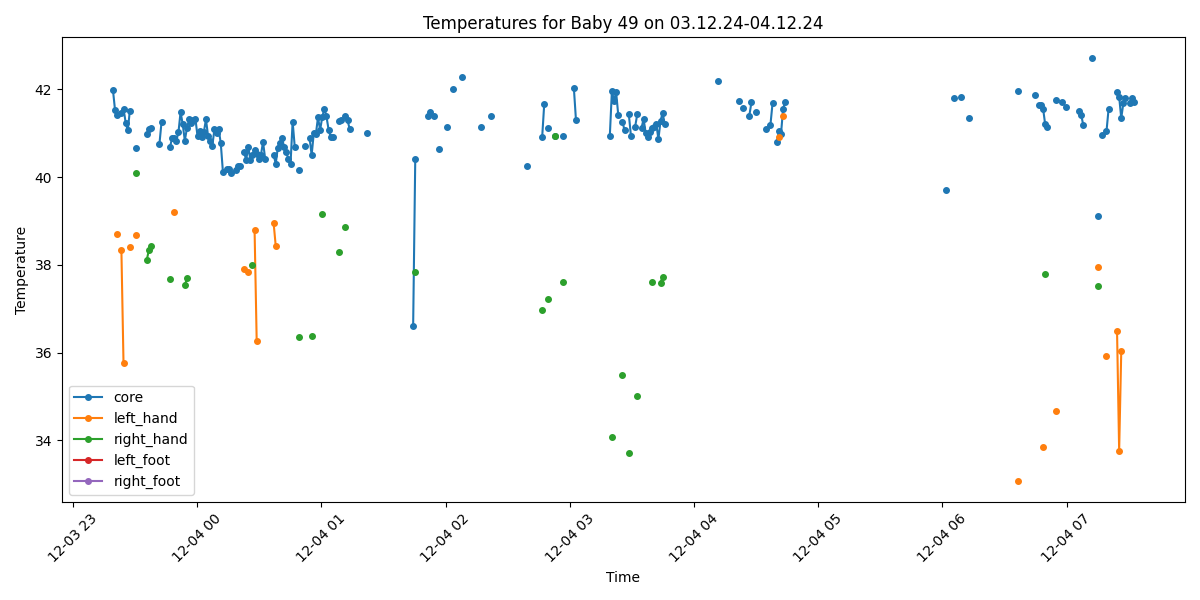

The file beside this chart, header and first rows:
Process, Image Path, core, left_hand, right_hand, left_foot, right_foot, limbs_avg, core_minus_limbs, diagnosis
False, /data/uabcvmsc/shared/newborn/49/03.12.2…, , , , , , , , 
False, /data/uabcvmsc/shared/newborn/49/03.12.2…, , , , , , , , 
False, /data/uabcvmsc/shared/newborn/49/03.12.2…, , , , , , , , 
False, /data/uabcvmsc/shared/newborn/49/03.12.2…, , , , , , , , 
True, /data/uabcvmsc/shared/newborn/49/03.12.2…, , , , , , , , No core temperature
False, /data/uabcvmsc/shared/newborn/49/03.12.2…, , , , , , , , 
False, /data/uabcvmsc/shared/newborn/49/03.12.2…, , , , , , , , 
True, /data/uabcvmsc/shared/newborn/49/03.12.2…, , , , , , , , No core temperature
True, /data/uabcvmsc/shared/newborn/49/03.12.2…, 41.98, , , , , , , Fever
True, /data/uabcvmsc/shared/newborn/49/03.12.2…, 41.52, , , , , , , Fever
True, /data/uabcvmsc/shared/newborn/49/03.12.2…, 41.41, 38.7, , , , 38.7, 2.71, Fever and Peripheral shutdown
False, /data/uabcvmsc/shared/newborn/49/03.12.2…, , , , , , , , 
True, /data/uabcvmsc/shared/newborn/49/03.12.2…, 41.45, 38.33, , , , 38.33, 3.12, Fever and Peripheral shutdown
True, /data/uabcvmsc/shared/newborn/49/03.12.2…, 41.56, 35.76, , , , 35.76, 5.8, Fever and Peripheral shutdown
True, /data/uabcvmsc/shared/newborn/49/03.12.2…, 41.24, , , , , , , Fever
True, /data/uabcvmsc/shared/newborn/49/03.12.2…, 41.06, , , , , , , Fever
True, /data/uabcvmsc/shared/newborn/49/03.12.2…, 41.51, 38.41, , , , 38.41, 3.1, Fever and Peripheral shutdown
False, /data/uabcvmsc/shared/newborn/49/03.12.2…, , , , , , , , 
False, /data/uabcvmsc/shared/newborn/49/03.12.2…, , , , , , , , 
True, /data/uabcvmsc/shared/newborn/49/03.12.2…, 40.66, 38.67, 40.1, , , 39.39, 1.27, Fever
False, /data/uabcvmsc/shared/newborn/49/03.12.2…, , , , , , , , 
False, /data/uabcvmsc/shared/newborn/49/03.12.2…, , , , , , , , 
False, /data/uabcvmsc/shared/newborn/49/03.12.2…, , , , , , , , 
False, /data/uabcvmsc/shared/newborn/49/03.12.2…, , , , , , , , 
True, /data/uabcvmsc/shared/newborn/49/03.12.2…, 40.97, , 38.11, , , 38.11, 2.86, Fever and Peripheral shutdown
True, /data/uabcvmsc/shared/newborn/49/03.12.2…, 41.1, , 38.34, , , 38.34, 2.76, Fever and Peripheral shutdown
True, /data/uabcvmsc/shared/newborn/49/03.12.2…, 41.12, , 38.44, , , 38.44, 2.68, Fever and Peripheral shutdown
False, /data/uabcvmsc/shared/newborn/49/03.12.2…, , , , , , , , 
False, /data/uabcvmsc/shared/newborn/49/03.12.2…, , , , , , , , 
False, /data/uabcvmsc/shared/newborn/49/03.12.2…, , , , , , , , 
True, /data/uabcvmsc/shared/newborn/49/03.12.2…, 40.76, , , , , , , Fever
True, /data/uabcvmsc/shared/newborn/49/03.12.2…, 41.26, , , , , , , Fever
False, /data/uabcvmsc/shared/newborn/49/03.12.2…, , , , , , , , 
False, /data/uabcvmsc/shared/newborn/49/03.12.2…, , , , , , , , 
False, /data/uabcvmsc/shared/newborn/49/03.12.2…, , , , , , , , 
True, /data/uabcvmsc/shared/newborn/49/03.12.2…, 40.69, , 37.68, , , 37.68, 3.01, Fever and Peripheral shutdown
True, /data/uabcvmsc/shared/newborn/49/03.12.2…, 40.88, , , , , , , Fever
True, /data/uabcvmsc/shared/newborn/49/03.12.2…, 40.89, 39.2, , , , 39.2, 1.69, Fever
True, /data/uabcvmsc/shared/newborn/49/03.12.2…, 40.83, , , , , , , Fever
True, /data/uabcvmsc/shared/newborn/49/03.12.2…, 41.02, , , , , , , Fever
True, /data/uabcvmsc/shared/newborn/49/03.12.2…, 41.48, , , , , , , Fever
True, /data/uabcvmsc/shared/newborn/49/03.12.2…, 41.2, , , , , , , Fever
True, /data/uabcvmsc/shared/newborn/49/03.12.2…, 40.83, , 37.53, , , 37.53, 3.3, Fever and Peripheral shutdown
True, /data/uabcvmsc/shared/newborn/49/03.12.2…, 41.11, , 37.69, , , 37.69, 3.42, Fever and Peripheral shutdown
True, /data/uabcvmsc/shared/newborn/49/03.12.2…, 41.31, , , , , , , Fever
True, /data/uabcvmsc/shared/newborn/49/03.12.2…, 41.22, , , , , , , Fever
True, /data/uabcvmsc/shared/newborn/49/03.12.2…, 41.29, , , , , , , Fever
True, /data/uabcvmsc/shared/newborn/49/03.12.2…, 41.33, , , , , , , Fever
True, /data/uabcvmsc/shared/newborn/49/03.12.2…, 40.93, , , , , , , Fever
True, /data/uabcvmsc/shared/newborn/49/03.12.2…, 41.04, , , , , , , Fever
True, /data/uabcvmsc/shared/newborn/49/03.12.2…, 40.92, , , , , , , Fever
True, /data/uabcvmsc/shared/newborn/49/03.12.2…, 41.03, , , , , , , Fever
True, /data/uabcvmsc/shared/newborn/49/03.12.2…, 41.31, , , , , , , Fever
True, /data/uabcvmsc/shared/newborn/49/03.12.2…, 40.93, , , , , , , Fever
True, /data/uabcvmsc/shared/newborn/49/03.12.2…, 40.82, , , , , , , Fever
True, /data/uabcvmsc/shared/newborn/49/03.12.2…, 40.71, , , , , , , Fever
True, /data/uabcvmsc/shared/newborn/49/03.12.2…, 41.09, , , , , , , Fever
True, /data/uabcvmsc/shared/newborn/49/03.12.2…, 41.0, , , , , , , Fever
True, /data/uabcvmsc/shared/newborn/49/03.12.2…, 41.09, , , , , , , Fever
True, /data/uabcvmsc/shared/newborn/49/03.12.2…, 40.77, , , , , , , Fever
... 440 more rows
